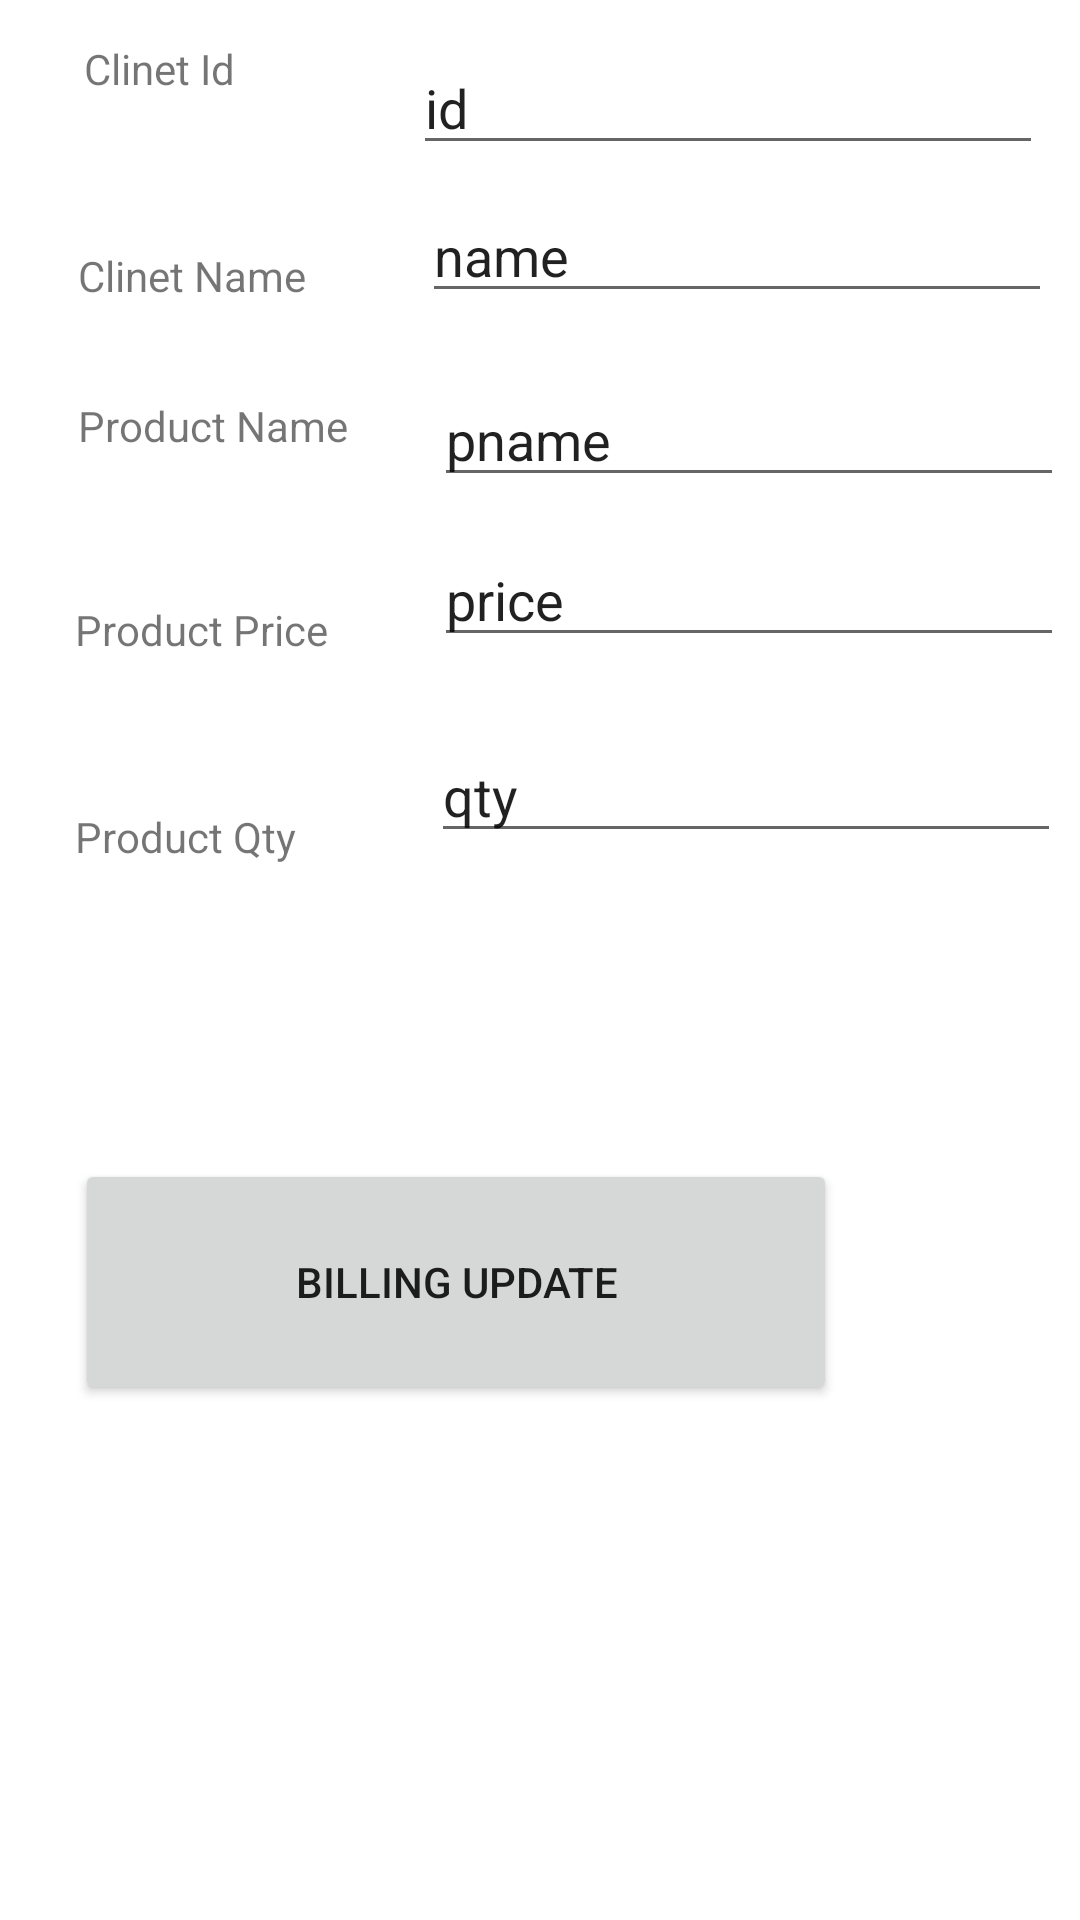

The Android layout XML behind this screen, and the referenced resources:
<!-- AndroidManifest.xml: application theme Theme.BillingProject -->
<!-- res/layout/activity_billing.xml -->
<?xml version="1.0" encoding="utf-8"?>
<androidx.constraintlayout.widget.ConstraintLayout xmlns:android="http://schemas.android.com/apk/res/android"
    xmlns:app="http://schemas.android.com/apk/res-auto"
    xmlns:tools="http://schemas.android.com/tools"
    android:layout_width="match_parent"
    android:layout_height="match_parent"
    tools:context=".BillingActivity">

    <TextView
        android:id="@+id/clinetid_Text_View"
        android:layout_width="96dp"
        android:layout_height="37dp"
        android:layout_marginStart="28dp"
        android:text="@string/clinetid_Text_View"
        app:layout_constraintBottom_toBottomOf="parent"
        app:layout_constraintStart_toStartOf="parent"
        app:layout_constraintTop_toTopOf="parent"
        app:layout_constraintVertical_bias="0.022" />

    <TextView
        android:id="@+id/clinetname_Text_View"
        android:layout_width="106dp"
        android:layout_height="30dp"
        android:layout_marginTop="32dp"
        android:text="@string/clinetname_Text_View"
        app:layout_constraintEnd_toEndOf="@+id/clinetid_Text_View"
        app:layout_constraintHorizontal_bias="0.23"
        app:layout_constraintStart_toStartOf="@+id/clinetid_Text_View"
        app:layout_constraintTop_toBottomOf="@+id/clinetid_Text_View" />

    <TextView
        android:id="@+id/productname_Text_View"
        android:layout_width="115dp"
        android:layout_height="36dp"
        android:layout_marginTop="20dp"
        android:text="@string/productname_Text_View"
        app:layout_constraintEnd_toEndOf="@+id/clinetname_Text_View"
        app:layout_constraintHorizontal_bias="0.0"
        app:layout_constraintStart_toStartOf="@+id/clinetname_Text_View"
        app:layout_constraintTop_toBottomOf="@+id/clinetname_Text_View" />

    <TextView
        android:id="@+id/productprice_Text_View"
        android:layout_width="116dp"
        android:layout_height="33dp"
        android:layout_marginTop="32dp"
        android:text="@string/productprice_Text_View"
        app:layout_constraintEnd_toEndOf="@+id/productname_Text_View"
        app:layout_constraintHorizontal_bias="1.0"
        app:layout_constraintStart_toStartOf="@+id/productname_Text_View"
        app:layout_constraintTop_toBottomOf="@+id/productname_Text_View" />

    <TextView
        android:id="@+id/productquantity_Text_View"
        android:layout_width="114dp"
        android:layout_height="33dp"
        android:layout_marginTop="36dp"
        android:text="@string/productquantity_Text_View"
        app:layout_constraintEnd_toEndOf="@+id/productprice_Text_View"
        app:layout_constraintHorizontal_bias="0.0"
        app:layout_constraintStart_toStartOf="@+id/productprice_Text_View"
        app:layout_constraintTop_toBottomOf="@+id/productprice_Text_View" />

    <EditText
        android:id="@+id/childclientid_Edit_View"
        android:layout_width="wrap_content"
        android:layout_height="wrap_content"
        android:ems="10"
        android:inputType="textPersonName"
        android:text="@string/childclientid_Edit_View"
        android:hint="@string/childclientid_Edit_View"
        app:layout_constraintBottom_toBottomOf="parent"
        app:layout_constraintEnd_toEndOf="parent"
        app:layout_constraintHorizontal_bias="0.521"
        app:layout_constraintStart_toEndOf="@+id/clinetid_Text_View"
        app:layout_constraintTop_toTopOf="parent"
        app:layout_constraintVertical_bias="0.023"
        android:autofillHints=""
        />

    <EditText
        android:id="@+id/childclientname_Edit_View"
        android:layout_width="wrap_content"
        android:layout_height="wrap_content"
        android:layout_marginTop="8dp"
        android:ems="10"
        android:inputType="textPersonName"
        android:text="@string/childclientname_Edit_View"
        android:hint="@string/childclientname_Edit_View"
        app:layout_constraintEnd_toEndOf="parent"
        app:layout_constraintHorizontal_bias="0.478"
        app:layout_constraintStart_toEndOf="@+id/clinetname_Text_View"
        app:layout_constraintTop_toBottomOf="@+id/childclientid_Edit_View"
        android:autofillHints=""/>

    <EditText
        android:id="@+id/childproductname_Edit_View"
        android:layout_width="wrap_content"
        android:layout_height="wrap_content"
        android:layout_marginTop="20dp"
        android:ems="10"
        android:inputType="textPersonName"
        android:text="@string/childproductname_Edit_View"
        android:hint="@string/childproductname_Edit_View"
        app:layout_constraintEnd_toEndOf="parent"
        app:layout_constraintHorizontal_bias="0.4"
        app:layout_constraintStart_toEndOf="@+id/productname_Text_View"
        app:layout_constraintTop_toBottomOf="@+id/childclientname_Edit_View"
        android:autofillHints=""/>

    <EditText
        android:id="@+id/childproductprice_Edit_View"
        android:layout_width="wrap_content"
        android:layout_height="wrap_content"
        android:layout_marginTop="12dp"
        android:ems="10"
        android:inputType="textPersonName"
        android:text="@string/childproductprice_Edit_View"
        android:hint="@string/childproductprice_Edit_View"
        app:layout_constraintEnd_toEndOf="parent"
        app:layout_constraintHorizontal_bias="0.416"
        app:layout_constraintStart_toEndOf="@+id/productprice_Text_View"
        app:layout_constraintTop_toBottomOf="@+id/childproductname_Edit_View"
        android:autofillHints=""/>

    <EditText
        android:id="@+id/childproductquantity_Edit_View"
        android:layout_width="wrap_content"
        android:layout_height="wrap_content"
        android:layout_marginTop="24dp"
        android:ems="10"
        android:inputType="textPersonName"
        android:text="@string/childproductquantity_Edit_View"
        android:hint="@string/childproductquantity_Edit_View"
        app:layout_constraintEnd_toEndOf="parent"
        app:layout_constraintHorizontal_bias="0.419"
        app:layout_constraintStart_toEndOf="@+id/productquantity_Text_View"
        app:layout_constraintTop_toBottomOf="@+id/childproductprice_Edit_View"
        android:autofillHints=""/>

    <Button
        android:id="@+id/billingupdate_Button"
        android:layout_width="254dp"
        android:layout_height="82dp"
        android:layout_marginTop="84dp"
        android:text="@string/billingupdate_Button"
        app:layout_constraintEnd_toEndOf="@+id/productquantity_Text_View"
        app:layout_constraintHorizontal_bias="0.0"
        app:layout_constraintStart_toStartOf="@+id/productquantity_Text_View"
        app:layout_constraintTop_toBottomOf="@+id/productquantity_Text_View" />
</androidx.constraintlayout.widget.ConstraintLayout>
<!-- resources referenced by this layout -->
<resources>
  <string name="billingupdate_Button">BILLING UPDATE</string>
  <string name="childclientid_Edit_View">id</string>
  <string name="childclientname_Edit_View">name</string>
  <string name="childproductname_Edit_View">pname</string>
  <string name="childproductprice_Edit_View">price</string>
  <string name="childproductquantity_Edit_View">qty</string>
  <string name="clinetid_Text_View">Clinet Id</string>
  <string name="clinetname_Text_View">Clinet Name</string>
  <string name="productname_Text_View">Product Name</string>
  <string name="productprice_Text_View">Product Price</string>
  <string name="productquantity_Text_View">Product Qty</string>
  <style name="Theme.BillingProject" parent="Theme.MaterialComponents.DayNight.DarkActionBar">
          
          <item name="colorPrimary">@color/purple_500</item>
          <item name="colorPrimaryVariant">@color/purple_700</item>
          <item name="colorOnPrimary">@color/white</item>
          
          <item name="colorSecondary">@color/teal_200</item>
          <item name="colorSecondaryVariant">@color/teal_700</item>
          <item name="colorOnSecondary">@color/black</item>
          
          <item name="android:statusBarColor">?attr/colorPrimaryVariant</item>
          
      </style>
  <!-- not gathered from this repository: default colours our renderer supplied (Android Studio template values) -->
  <color name="purple_500">#FF6200EE</color>
  <color name="purple_700">#FF3700B3</color>
  <color name="teal_200">#FF03DAC5</color>
  <color name="teal_700">#FF018786</color>
  <color name="black">#FF000000</color>
  <color name="white">#FFFFFFFF</color>
</resources>
